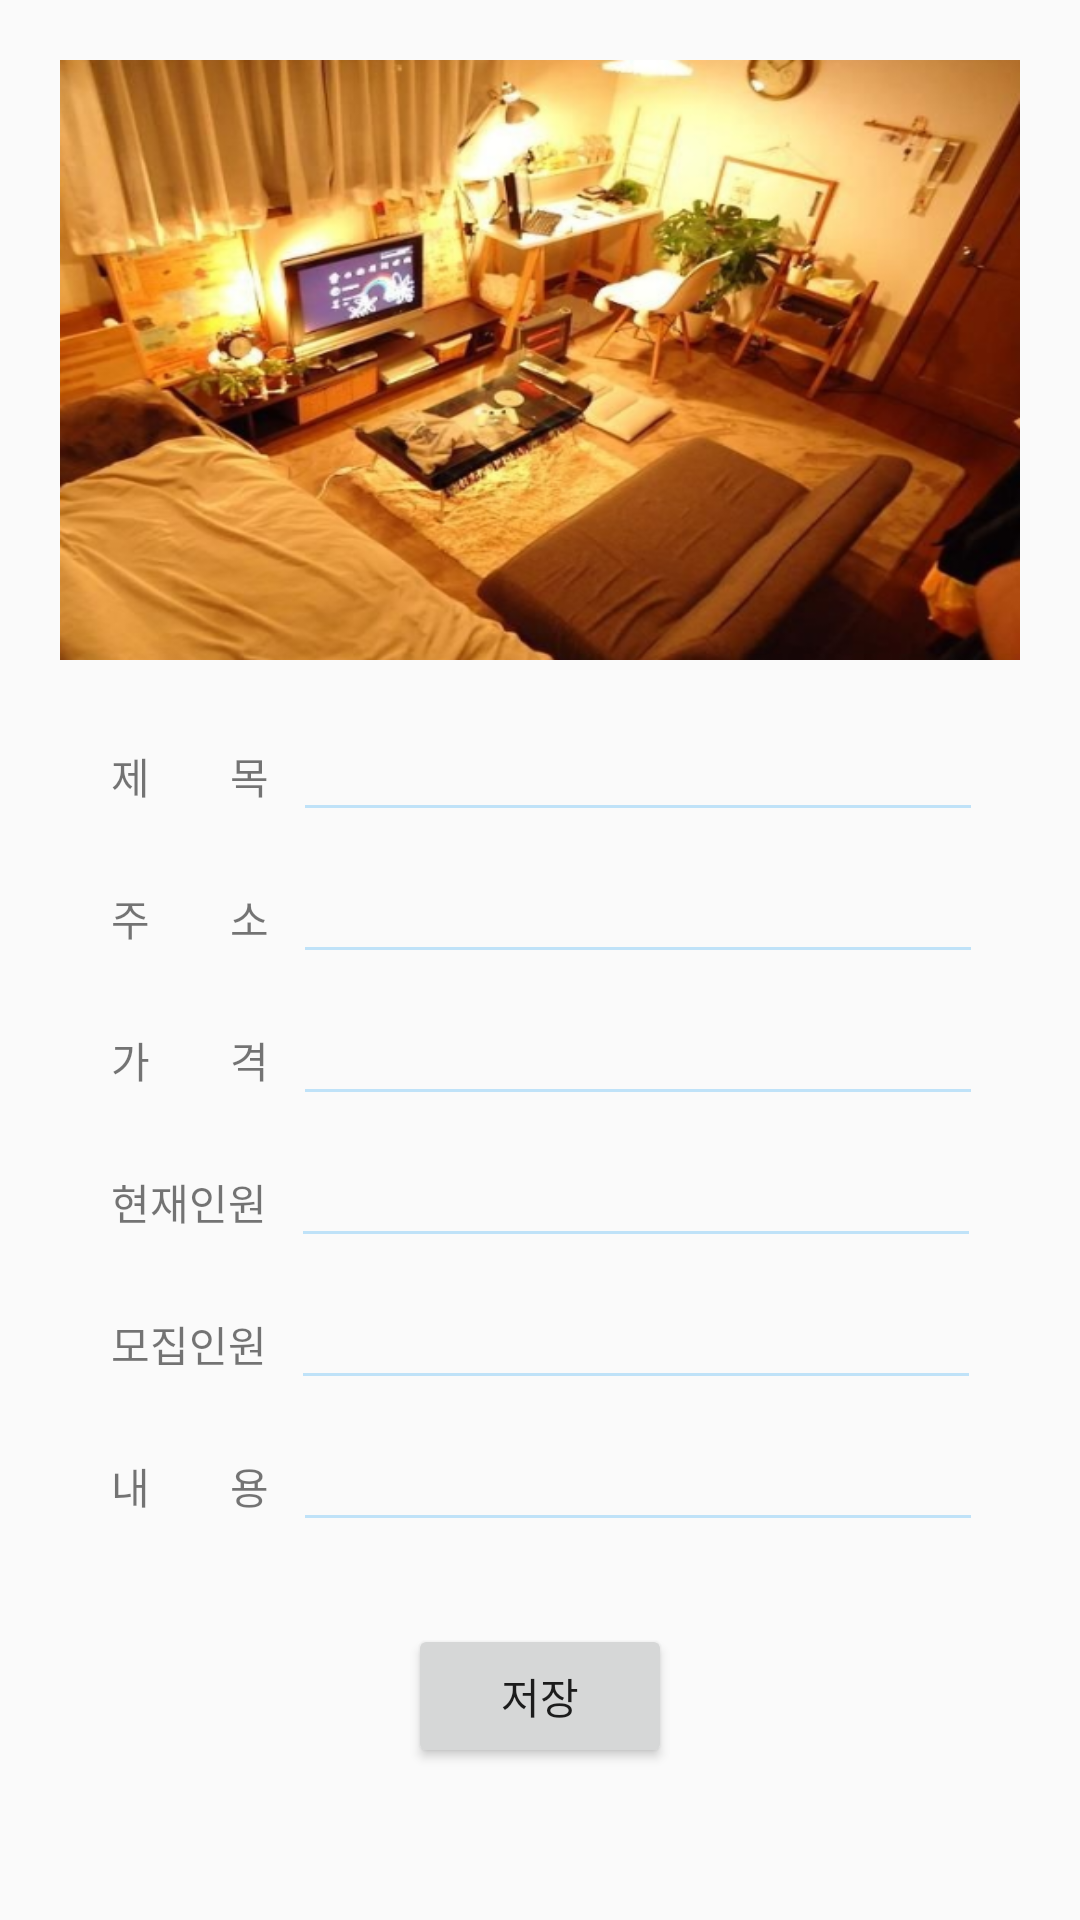

Android layout source for this screen:
<!-- AndroidManifest.xml: application theme AppTheme -->
<!-- res/layout/myseeroominfo2.xml -->
<?xml version="1.0" encoding="utf-8"?>
<ScrollView xmlns:android="http://schemas.android.com/apk/res/android"
    android:layout_width="match_parent"
    android:layout_height="wrap_content"
    android:orientation="vertical">

    <RelativeLayout
        android:orientation="vertical" android:layout_width="match_parent"
        android:layout_height="match_parent"
        android:id="@+id/activity_seeroominfo">

        <ImageView
            android:layout_width="320dp"
            android:layout_height="200dp"
            android:id="@+id/my2_info_imgview"
            android:background="@mipmap/photo_main"
            android:layout_centerHorizontal="true"
            android:layout_marginTop="20dp"
            android:scaleType="fitXY"
            android:src="@drawable/room7"/>

        <LinearLayout
            android:layout_width="match_parent"
            android:layout_height="wrap_content"
            android:orientation="vertical"
            android:layout_marginTop="240dp"
            android:id="@+id/linearLayout">

            <LinearLayout
                android:layout_width="wrap_content"
                android:layout_height="wrap_content"
                android:orientation="horizontal">

                <TextView
                    android:layout_width="wrap_content"
                    android:layout_height="wrap_content"
                    android:layout_gravity="center"
                    android:layout_marginLeft="37dp"
                    android:layout_marginRight="8dp"
                    android:text="제        목"/>

                <EditText
                    android:layout_width="230dp"
                    android:layout_height="wrap_content"
                    android:id="@+id/my2_info_title"
                    android:backgroundTint="#bfe2f8"
                    android:singleLine="true"
                    android:imeOptions="actionNext"
                    android:textSize="15sp"
                    android:inputType="text"/>

            </LinearLayout>

            <LinearLayout
                android:layout_width="wrap_content"
                android:layout_height="wrap_content"
                android:orientation="horizontal"
                android:layout_marginTop="10dp">

                <TextView
                    android:layout_width="wrap_content"
                    android:layout_height="wrap_content"
                    android:layout_gravity="center"
                    android:text="주        소"
                    android:layout_marginLeft="37dp"
                    android:layout_marginRight="8dp"/>

                <EditText
                    android:layout_width="230dp"
                    android:layout_height="wrap_content"
                    android:id="@+id/my2_info_address"
                    android:singleLine="true"
                    android:imeOptions="actionNext"
                    android:inputType="text"
                    android:backgroundTint="#bfe2f8"
                    android:textSize="15sp"/>

            </LinearLayout>

            <LinearLayout
                android:layout_width="match_parent"
                android:layout_height="wrap_content"
                android:orientation="horizontal"
                android:layout_marginTop="10dp">

                <TextView
                    android:layout_width="wrap_content"
                    android:layout_height="wrap_content"
                    android:layout_gravity="center"
                    android:layout_marginLeft="37dp"
                    android:layout_marginRight="8dp"
                    android:text="가        격"/>

                <EditText
                    android:layout_width="230dp"
                    android:layout_height="wrap_content"
                    android:id="@+id/my2_info_price"
                    android:singleLine="true"
                    android:imeOptions="actionNext"
                    android:inputType="text"
                    android:backgroundTint="#bfe2f8"
                    android:textSize="15dp"/>
            </LinearLayout>

            <LinearLayout
                android:layout_width="match_parent"
                android:layout_height="wrap_content"
                android:orientation="horizontal"
                android:layout_marginTop="10dp">

                <TextView
                    android:layout_width="wrap_content"
                    android:layout_height="wrap_content"
                    android:layout_gravity="center"
                    android:layout_marginLeft="37dp"
                    android:layout_marginRight="8dp"
                    android:text="현재인원"/>

                <EditText
                    android:layout_width="230dp"
                    android:layout_height="wrap_content"
                    android:singleLine="true"
                    android:imeOptions="actionNext"
                    android:id="@+id/my2_info_living_people"
                    android:backgroundTint="#bfe2f8"
                    android:textSize="15dp"
                    android:inputType="number"/>
            </LinearLayout>

            <LinearLayout
                android:layout_width="match_parent"
                android:layout_height="wrap_content"
                android:orientation="horizontal"
                android:layout_marginTop="10dp">

                <TextView
                    android:layout_width="wrap_content"
                    android:layout_height="wrap_content"
                    android:layout_gravity="center"
                    android:layout_marginLeft="37dp"
                    android:layout_marginRight="8dp"
                    android:text="모집인원"/>

                <EditText
                    android:layout_width="230dp"
                    android:layout_height="wrap_content"
                    android:id="@+id/my2_info_recruit_people"
                    android:singleLine="true"
                    android:imeOptions="actionNext"
                    android:backgroundTint="#bfe2f8"
                    android:textSize="15dp"
                    android:inputType="number"/>

            </LinearLayout>

            <LinearLayout
                android:layout_width="match_parent"
                android:layout_height="wrap_content"
                android:orientation="horizontal"
                android:layout_marginTop="10dp">

                <TextView
                    android:layout_width="wrap_content"
                    android:layout_height="wrap_content"
                    android:layout_gravity="center"
                    android:layout_marginLeft="37dp"
                    android:layout_marginRight="8dp"
                    android:text="내        용"/>

                <EditText
                    android:layout_width="230dp"
                    android:layout_height="wrap_content"
                    android:id="@+id/my2_info_content"
                    android:backgroundTint="#bfe2f8"
                    android:inputType="none"
                    android:textSize="15dp"/>
            </LinearLayout>

            <LinearLayout
                android:layout_width="match_parent"
                android:layout_height="wrap_content"
                android:orientation="horizontal"
                android:gravity="center"
                android:layout_marginTop="10dp">

                <Button
                    android:layout_width="wrap_content"
                    android:layout_height="wrap_content"
                    android:text="저장"
                    android:id="@+id/my_info2_savebutton"
                    android:layout_centerHorizontal="true"
                    android:layout_marginTop="15dp"
                    android:layout_marginBottom="10dp"/>

            </LinearLayout>
        </LinearLayout>

    </RelativeLayout>
</ScrollView>
<!-- resources referenced by this layout -->
<resources>
  <!-- drawable room7: png bitmap (drawable, 517708 bytes) -->
  <!-- mipmap photo_main: png bitmap (mipmap-xxhdpi, 274 bytes) -->
  <style name="AppTheme" parent="Theme.AppCompat.Light.DarkActionBar">
          
          <item name="colorPrimary">@color/colorPrimary</item>
          <item name="colorPrimaryDark">@color/colorPrimaryDark</item>
          <item name="colorAccent">@color/colorAccent</item>
      </style>
  <color name="colorPrimary">#1ABC9C</color>
  <color name="colorPrimaryDark">#303F9F</color>
  <color name="colorAccent">#1ABC9C</color>
</resources>
